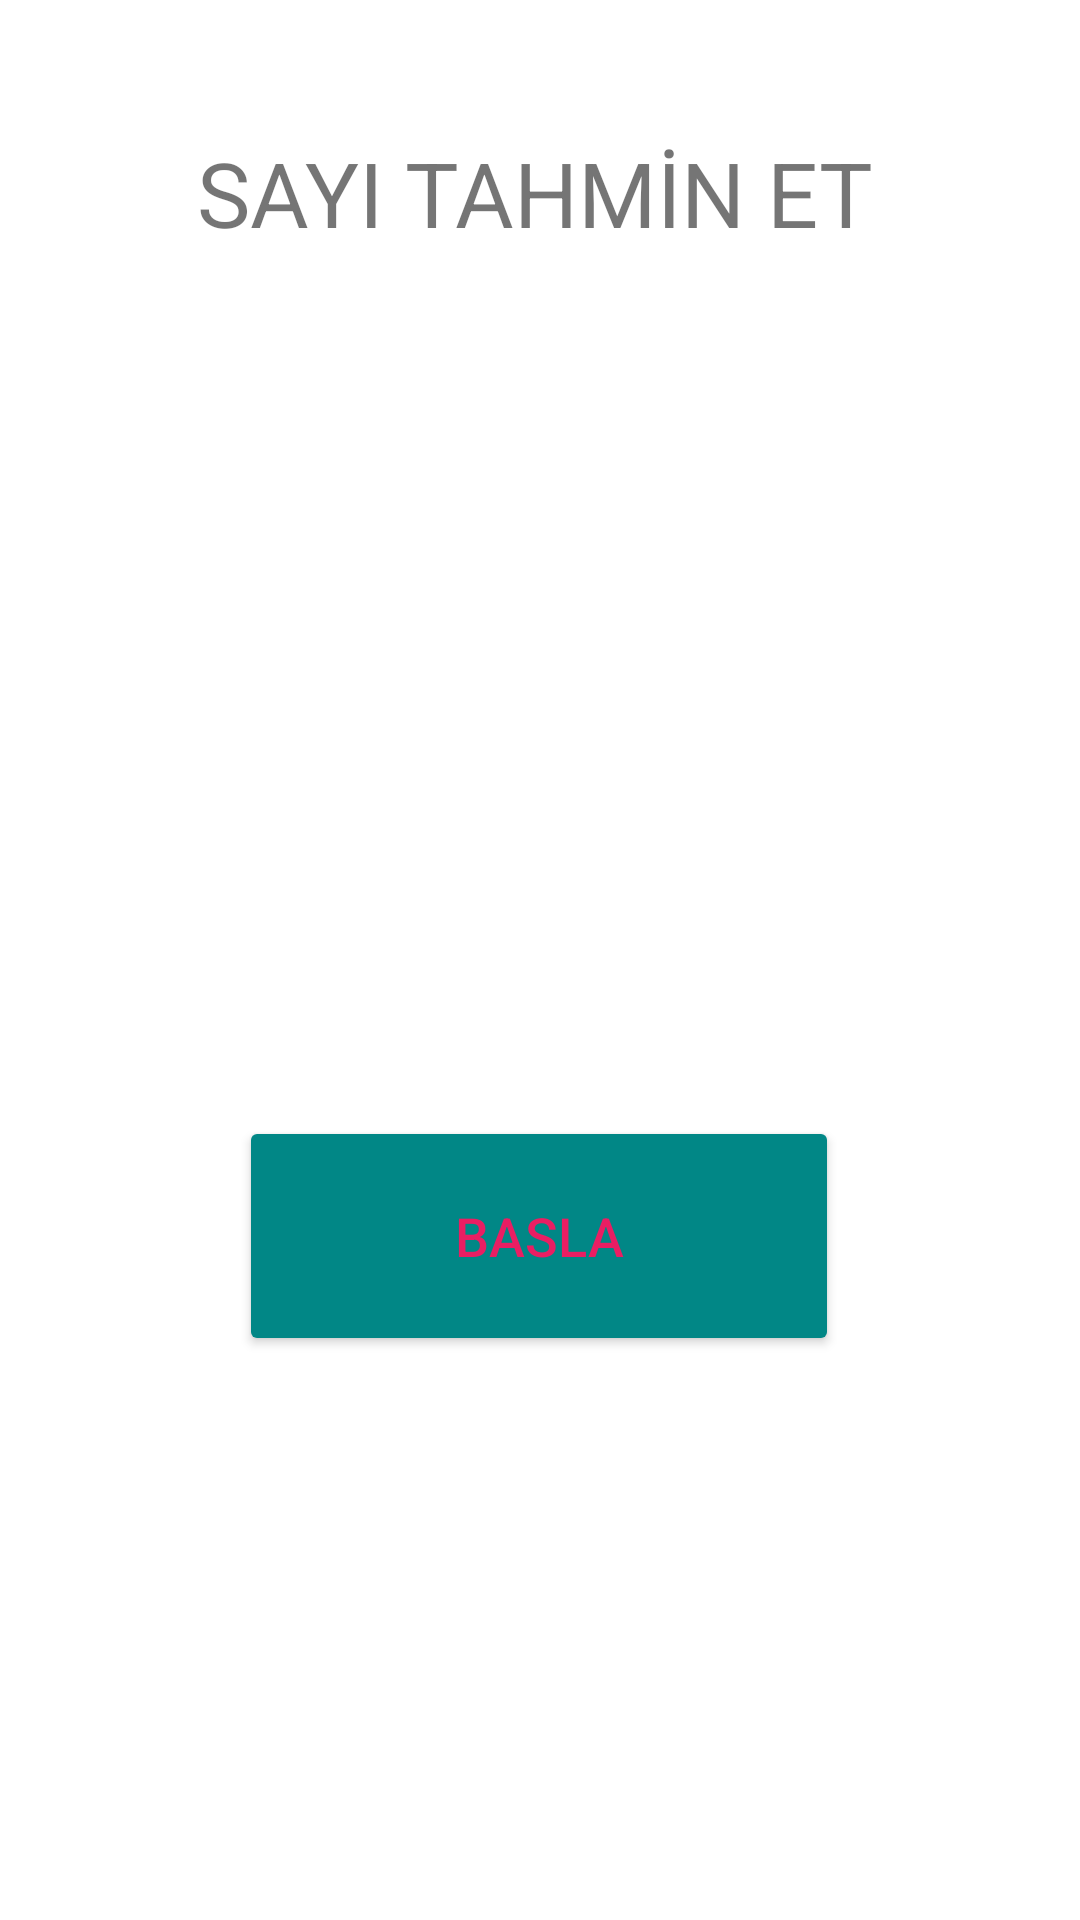

Write the Android layout XML for this screen, with the resource values it uses.
<!-- AndroidManifest.xml: application theme Theme.GuessingGame -->
<!-- res/layout/activity_main.xml -->
<?xml version="1.0" encoding="utf-8"?>
<androidx.constraintlayout.widget.ConstraintLayout xmlns:android="http://schemas.android.com/apk/res/android"
    xmlns:app="http://schemas.android.com/apk/res-auto"
    xmlns:tools="http://schemas.android.com/tools"
    android:layout_width="match_parent"
    android:layout_height="match_parent"
    tools:context=".MainActivity">

    <ImageView
        android:id="@+id/imageView"
        android:layout_width="wrap_content"
        android:layout_height="wrap_content"
        android:layout_marginTop="124dp"
        app:layout_constraintEnd_toEndOf="parent"
        app:layout_constraintHorizontal_bias="0.496"
        app:layout_constraintStart_toStartOf="parent"
        app:layout_constraintTop_toTopOf="parent"
        app:srcCompat="@drawable/zar_resim" />

    <Button
        android:id="@+id/buttonBasla"
        android:layout_width="200dp"
        android:layout_height="80dp"
        android:layout_marginTop="124dp"
        android:layout_marginBottom="64dp"
        android:backgroundTint="@color/teal_700"
        android:text="BASLA"
        android:textColor="#E91E63"
        android:textColorLink="#E91E63"
        android:textSize="18sp"
        app:layout_constraintBottom_toBottomOf="parent"
        app:layout_constraintEnd_toEndOf="parent"
        app:layout_constraintHorizontal_bias="0.498"
        app:layout_constraintStart_toStartOf="parent"
        app:layout_constraintTop_toBottomOf="@+id/imageView" />

    <TextView
        android:id="@+id/textView"
        android:layout_width="229dp"
        android:layout_height="48dp"
        android:layout_marginBottom="32dp"
        android:text="SAYI TAHMİN ET"
        android:textSize="30sp"
        app:layout_constraintBottom_toTopOf="@+id/imageView"
        app:layout_constraintEnd_toEndOf="parent"
        app:layout_constraintStart_toStartOf="parent" />
</androidx.constraintlayout.widget.ConstraintLayout>
<!-- resources referenced by this layout -->
<resources>
  <style name="Theme.GuessingGame" parent="Theme.MaterialComponents.DayNight.DarkActionBar">
          
          <item name="colorPrimary">@color/purple_500</item>
          <item name="colorPrimaryVariant">@color/purple_700</item>
          <item name="colorOnPrimary">@color/white</item>
          
          <item name="colorSecondary">@color/teal_200</item>
          <item name="colorSecondaryVariant">@color/teal_700</item>
          <item name="colorOnSecondary">@color/black</item>
          
          <item name="android:statusBarColor">?attr/colorPrimaryVariant</item>
          
          <item name="windowActionBar">false</item>
          <item name="windowNoTitle">true</item>
      </style>
  <!-- not gathered from this repository: default colours our renderer supplied (Android Studio template values) -->
  <color name="purple_500">#FF6200EE</color>
  <color name="purple_700">#FF3700B3</color>
  <color name="teal_200">#FF03DAC5</color>
  <color name="teal_700">#FF018786</color>
  <color name="black">#FF000000</color>
  <color name="white">#FFFFFFFF</color>
</resources>
